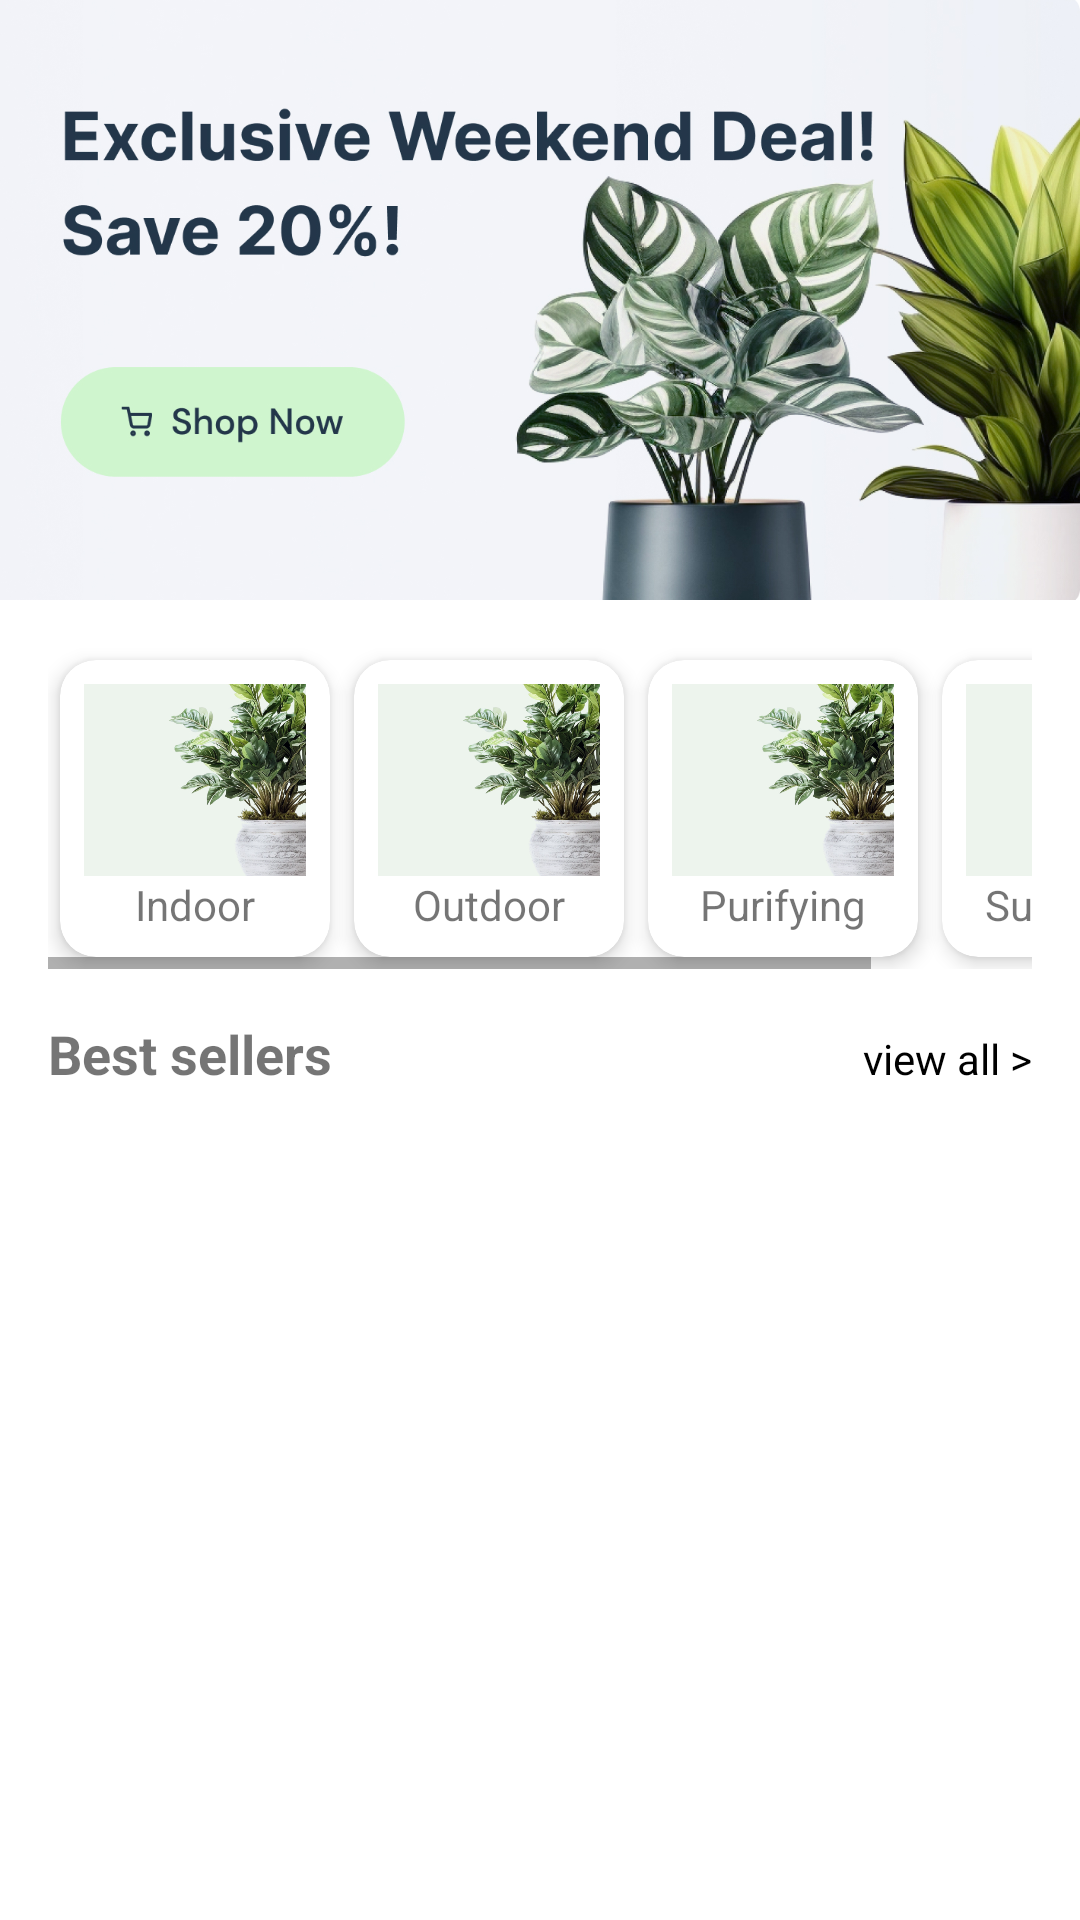

The Android layout XML behind this screen, and the referenced resources:
<!-- AndroidManifest.xml: application theme Theme.ProjectPlant -->
<!-- res/layout/fragment_home.xml -->
<?xml version="1.0" encoding="utf-8"?>
<androidx.constraintlayout.widget.ConstraintLayout
    xmlns:android="http://schemas.android.com/apk/res/android"
    xmlns:app="http://schemas.android.com/apk/res-auto"
    xmlns:tools="http://schemas.android.com/tools"
    android:id="@+id/main"
    android:layout_width="match_parent"
    android:layout_height="match_parent"
    tools:context=".ui.home.HomeFragment">

    <androidx.drawerlayout.widget.DrawerLayout
        android:id="@+id/drawer_layout"
        android:layout_width="match_parent"
        android:layout_height="match_parent">

        
        <LinearLayout
            android:orientation="vertical"
            android:layout_width="match_parent"
            android:layout_height="match_parent">
            
            <androidx.appcompat.widget.Toolbar
                android:id="@+id/toolbarmanhinh"
                android:layout_width="match_parent"
                android:layout_height="?attr/actionBarSize"
                android:background="@color/gray"
                android:visibility="gone">

            </androidx.appcompat.widget.Toolbar>
            <ViewFlipper
                android:id="@+id/viewflipper"
                android:layout_width="match_parent"
                android:layout_height="200dp"
                android:flipInterval="3000"
            android:autoStart="true">

            
            <ImageView
                android:layout_width="match_parent"
                android:layout_height="match_parent"
                android:src="@drawable/ban2"
                android:scaleType="centerCrop"/>

            
            <ImageView
                android:layout_width="match_parent"
                android:layout_height="match_parent"
                android:src="@drawable/ban1"
                android:scaleType="centerCrop"/>


        </ViewFlipper>

            <androidx.core.widget.NestedScrollView
                android:layout_width="match_parent"
                android:layout_height="match_parent">

                <LinearLayout
                    android:layout_width="match_parent"
                    android:layout_height="wrap_content"
                    android:orientation="vertical"
                    android:padding="16dp">

                    
                    <HorizontalScrollView
                        android:layout_width="match_parent"
                        android:layout_height="wrap_content"
                        android:fillViewport="true">

                        <LinearLayout
                            android:layout_width="wrap_content"
                            android:layout_height="wrap_content"
                            android:gravity="center_horizontal"
                            android:orientation="horizontal">

                            <com.google.android.material.card.MaterialCardView
                                android:layout_width="90dp"
                                android:layout_height="wrap_content"
                                android:layout_margin="4dp"
                                app:cardCornerRadius="12dp"
                                app:cardElevation="4dp">

                                <LinearLayout
                                    android:layout_width="match_parent"
                                    android:layout_height="wrap_content"
                                    android:orientation="vertical"
                                    android:padding="8dp">

                                    <ImageView
                                        android:layout_width="match_parent"
                                        android:layout_height="64dp"
                                        android:scaleType="centerCrop"
                                        android:src="@drawable/indoor_plant" />

                                    <TextView
                                        android:layout_width="wrap_content"
                                        android:layout_height="wrap_content"
                                        android:layout_gravity="center_horizontal"
                                        android:text="Indoor" />

                                </LinearLayout>

                            </com.google.android.material.card.MaterialCardView>

                            
                            <com.google.android.material.card.MaterialCardView
                                android:layout_width="90dp"
                                android:layout_height="wrap_content"
                                android:layout_margin="4dp"
                                app:cardCornerRadius="12dp"
                                app:cardElevation="4dp">

                                <LinearLayout
                                    android:layout_width="match_parent"
                                    android:layout_height="wrap_content"
                                    android:orientation="vertical"
                                    android:padding="8dp">

                                    <ImageView
                                        android:layout_width="match_parent"
                                        android:layout_height="64dp"
                                        android:scaleType="centerCrop"
                                        android:src="@drawable/indoor_plant" />

                                    <TextView
                                        android:layout_width="wrap_content"
                                        android:layout_height="wrap_content"
                                        android:layout_gravity="center_horizontal"
                                        android:text="Outdoor" />

                                </LinearLayout>

                            </com.google.android.material.card.MaterialCardView>

                            <com.google.android.material.card.MaterialCardView
                                android:layout_width="90dp"
                                android:layout_height="wrap_content"
                                android:layout_margin="4dp"
                                app:cardCornerRadius="12dp"
                                app:cardElevation="4dp">

                                <LinearLayout
                                    android:layout_width="match_parent"
                                    android:layout_height="wrap_content"
                                    android:orientation="vertical"
                                    android:padding="8dp">

                                    <ImageView
                                        android:layout_width="match_parent"
                                        android:layout_height="64dp"
                                        android:scaleType="centerCrop"
                                        android:src="@drawable/indoor_plant" />

                                    <TextView
                                        android:layout_width="wrap_content"
                                        android:layout_height="wrap_content"
                                        android:layout_gravity="center_horizontal"
                                        android:text="Purifying" />

                                </LinearLayout>

                            </com.google.android.material.card.MaterialCardView>

                            <com.google.android.material.card.MaterialCardView
                                android:layout_width="90dp"
                                android:layout_height="wrap_content"
                                android:layout_margin="4dp"
                                app:cardCornerRadius="12dp"
                                app:cardElevation="4dp">

                                <LinearLayout
                                    android:layout_width="match_parent"
                                    android:layout_height="wrap_content"
                                    android:orientation="vertical"
                                    android:padding="8dp">

                                    <ImageView
                                        android:layout_width="match_parent"
                                        android:layout_height="64dp"
                                        android:scaleType="centerCrop"
                                        android:src="@drawable/indoor_plant" />

                                    <TextView
                                        android:layout_width="wrap_content"
                                        android:layout_height="wrap_content"
                                        android:layout_gravity="center_horizontal"
                                        android:text="Succulent" />

                                </LinearLayout>

                            </com.google.android.material.card.MaterialCardView>

                        </LinearLayout>

                    </HorizontalScrollView>

                    
                    <LinearLayout
                        android:layout_width="match_parent"
                        android:layout_height="wrap_content"
                        android:layout_marginTop="16dp"
                        android:orientation="horizontal">

                        <TextView
                            android:layout_width="0dp"
                            android:layout_height="wrap_content"
                            android:layout_weight="1"
                            android:text="Best sellers"
                            android:textSize="18sp"
                            android:textStyle="bold" />

                        <TextView
                            android:layout_width="wrap_content"
                            android:layout_height="wrap_content"
                            android:text="view all >"
                            android:textColor="@color/black" />

                    </LinearLayout>

                    
                    <androidx.recyclerview.widget.RecyclerView
                        android:id="@+id/rcv_sp"
                        android:layout_width="match_parent"
                        android:layout_height="334dp"
                        android:layout_marginTop="16dp" />

                </LinearLayout>

            </androidx.core.widget.NestedScrollView>

        </LinearLayout>
        <com.google.android.material.navigation.NavigationView
            android:id="@+id/nagvigationview_home"
            android:layout_width="wrap_content"
            android:layout_height="match_parent"
            android:layout_gravity="start">
            <ListView
                android:id="@+id/listviewhome"
                android:layout_width="wrap_content"
                android:layout_height="wrap_content">

            </ListView>
        </com.google.android.material.navigation.NavigationView>



    </androidx.drawerlayout.widget.DrawerLayout>

</androidx.constraintlayout.widget.ConstraintLayout>
<!-- resources referenced by this layout -->
<resources>
  <color name="black">#FF000000</color>
  <color name="gray">#808080</color>
  <!-- drawable ban1: jpg bitmap (drawable, 561098 bytes) -->
  <!-- drawable ban2: jpg bitmap (drawable, 558779 bytes) -->
  <!-- drawable indoor_plant: jpg bitmap (drawable, 239939 bytes) -->
  <style name="Theme.ProjectPlant" parent="Theme.MaterialComponents.DayNight.DarkActionBar">
          
          <item name="colorPrimary">@color/purple_500</item>
          <item name="colorPrimaryVariant">@color/purple_700</item>
          <item name="colorOnPrimary">@color/white</item>
          
          <item name="colorSecondary">@color/teal_200</item>
          <item name="colorSecondaryVariant">@color/teal_700</item>
          <item name="colorOnSecondary">@color/black</item>
          
          <item name="android:statusBarColor">?attr/colorPrimaryVariant</item>
          
      </style>
  <color name="purple_500">#FF6200EE</color>
  <color name="purple_700">#FF3700B3</color>
  <color name="white">#FFFFFFFF</color>
  <color name="teal_200">#FF03DAC5</color>
  <color name="teal_700">#FF018786</color>
</resources>
